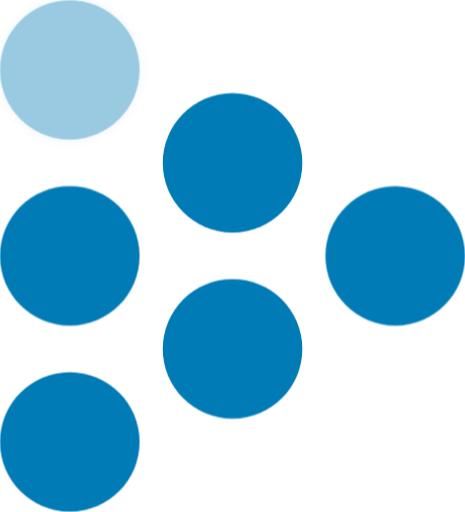
t = 0.00 s
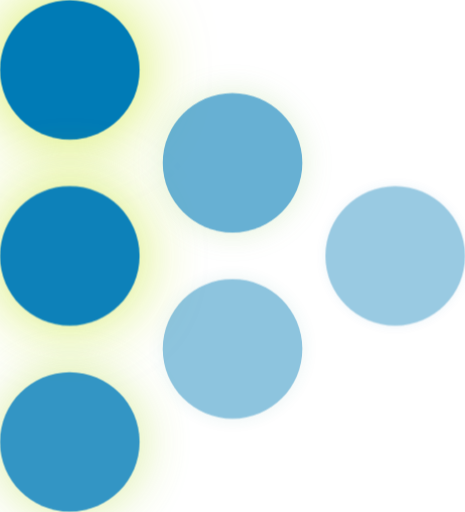
t = 1.75 s
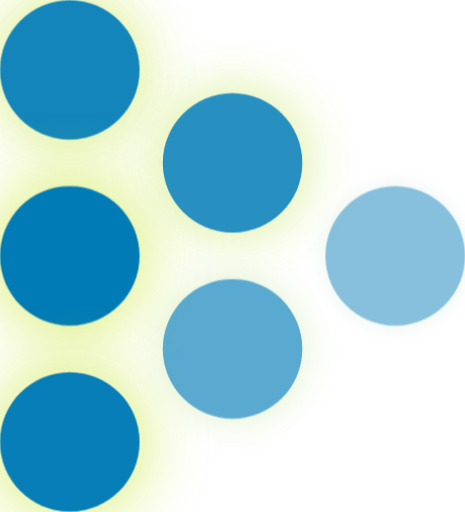
t = 2.19 s
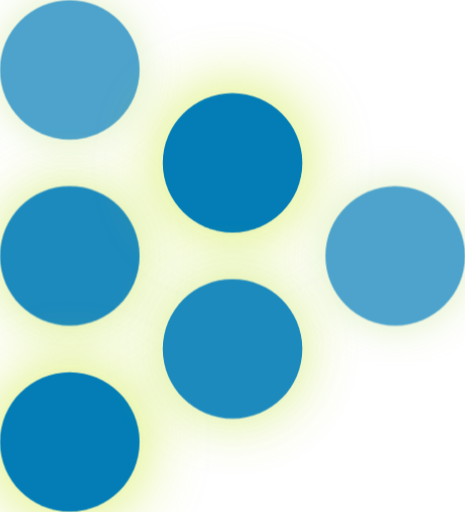
t = 2.63 s
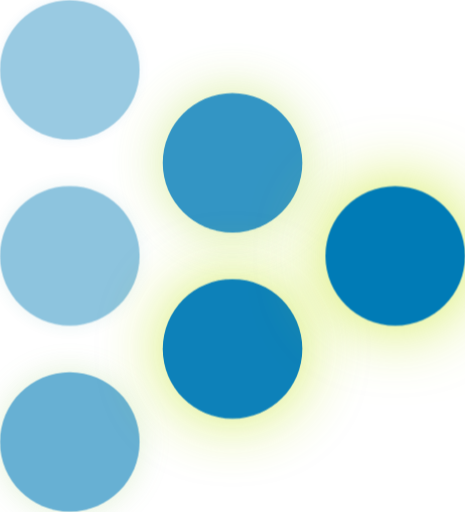
t = 3.50 s
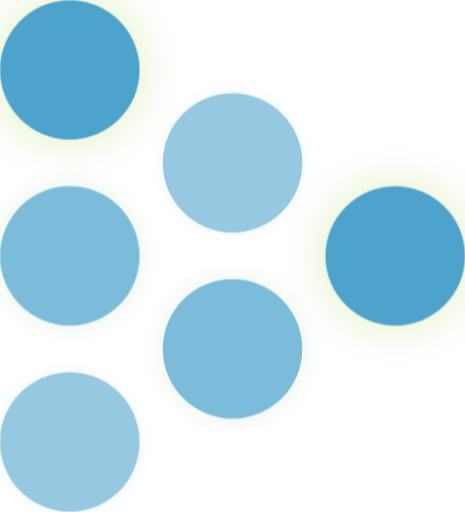
t = 4.38 s

The animated SVG that drew these frames (rendered in a browser with its animation timeline set to each time). Animation: 1 CSS @keyframes rule; one cycle of 5.25 s, repeats indefinitely.

<?xml version="1.0" encoding="UTF-8" standalone="no"?>
<!-- Created with Inkscape (http://www.inkscape.org/) -->

<svg
   width="9.0385551mm"
   height="9.9419317mm"
   viewBox="0 0 9.0385551 9.9419317"
   version="1.1"
   id="svg1"
   xmlns="http://www.w3.org/2000/svg"
   xmlns:svg="http://www.w3.org/2000/svg">
  <defs
     id="defs1">
    <style>
      @keyframes rebote {
        0% {
          opacity: 0.4;
          filter: drop-shadow(0 0 0.05mm rgba(0, 123, 182, 0.2));
        }
        50% {
          opacity: 1;
          filter: drop-shadow(0 0 0.3mm rgba(196, 229, 29, 0.8));
        }
        100% {
          opacity: 0.4;
          filter: drop-shadow(0 0 0.05mm rgba(0, 123, 182, 0.2));
        }
      }
      
      #path368 { animation: rebote 3.5s ease-in-out infinite; animation-delay: 0s; }
      #path369 { animation: rebote 3.5s ease-in-out infinite; animation-delay: 0.35s; }
      #path370 { animation: rebote 3.5s ease-in-out infinite; animation-delay: 0.7s; }
      #path371 { animation: rebote 3.5s ease-in-out infinite; animation-delay: 1.05s; }
      #path372 { animation: rebote 3.5s ease-in-out infinite; animation-delay: 1.4s; }
      #path373 { animation: rebote 3.5s ease-in-out infinite; animation-delay: 1.75s; }
    </style>
    <clipPath
       clipPathUnits="userSpaceOnUse"
       id="clipPath65">
      <path
         d="M 0,0 H 792 V 612 H 0 Z"
         id="path65" />
    </clipPath>
    <clipPath
       clipPathUnits="userSpaceOnUse"
       id="clipPath66">
      <path
         d="M 0,0 H 792 V 612 H 0 Z"
         id="path66" />
    </clipPath>
    <clipPath
       clipPathUnits="userSpaceOnUse"
       id="clipPath67">
      <path
         d="M 0,0 H 792 V 612 H 0 Z"
         id="path67" />
    </clipPath>
    <clipPath
       clipPathUnits="userSpaceOnUse"
       id="clipPath68">
      <path
         d="M 0,0 H 792 V 612 H 0 Z"
         id="clipPath68" />
    </clipPath>
    <clipPath
       clipPathUnits="userSpaceOnUse"
       id="clipPath69">
      <path
         d="M 0,0 H 792 V 612 H 0 Z"
         id="path69" />
    </clipPath>
    <clipPath
       clipPathUnits="userSpaceOnUse"
       id="clipPath70">
      <path
         d="M 0,0 H 792 V 612 H 0 Z"
         id="path70" />
    </clipPath>
  </defs>
  <g
     id="layer1"
     transform="translate(-133.16445,-109.19797)">
    <path
       d="m 206.8921,458.9438 c 0,-1.237 -1.005,-2.243 -2.247,-2.243 -1.237,0 -2.243,1.006 -2.243,2.243 0,1.239 1.006,2.241 2.243,2.241 1.242,0 2.247,-1.002 2.247,-2.241"
       style="fill:#007bb6;fill-opacity:1;fill-rule:nonzero;stroke:none"
       transform="matrix(0.60431037,0,0,-0.60431037,10.850772,387.89672)"
       clip-path="url(#clipPath65)"
       id="path368" />
    <path
       d="m 206.8921,452.9575 c 0,-1.239 -1.005,-2.242 -2.247,-2.242 -1.237,0 -2.243,1.003 -2.243,2.242 0,1.241 1.006,2.246 2.243,2.246 1.242,0 2.247,-1.005 2.247,-2.246"
       style="fill:#007bb6;fill-opacity:1;fill-rule:nonzero;stroke:none"
       transform="matrix(0.60431037,0,0,-0.60431037,10.850772,387.89672)"
       clip-path="url(#clipPath66)"
       id="path369" />
    <path
       d="m 206.8921,446.9751 c 0,-1.238 -1.005,-2.242 -2.247,-2.242 -1.237,0 -2.243,1.004 -2.243,2.242 0,1.241 1.006,2.243 2.243,2.243 1.242,0 2.247,-1.002 2.247,-2.243"
       style="fill:#007bb6;fill-opacity:1;fill-rule:nonzero;stroke:none"
       transform="matrix(0.60431037,0,0,-0.60431037,10.850772,387.89672)"
       clip-path="url(#clipPath67)"
       id="path370" />
    <path
       d="m 212.125,455.9526 c 0,-1.237 -1.005,-2.242 -2.247,-2.242 -1.237,0 -2.242,1.005 -2.242,2.242 0,1.238 1.005,2.241 2.242,2.241 1.242,0 2.247,-1.003 2.247,-2.241"
       style="fill:#007bb6;fill-opacity:1;fill-rule:nonzero;stroke:none"
       transform="matrix(0.60431037,0,0,-0.60431037,10.850772,387.89672)"
       clip-path="url(#clipPath68)"
       id="path371" />
    <path
       d="m 212.125,449.9663 c 0,-1.238 -1.005,-2.242 -2.247,-2.242 -1.237,0 -2.242,1.004 -2.242,2.242 0,1.241 1.005,2.246 2.242,2.246 1.242,0 2.247,-1.005 2.247,-2.246"
       style="fill:#007bb6;fill-opacity:1;fill-rule:nonzero;stroke:none"
       transform="matrix(0.60431037,0,0,-0.60431037,10.850772,387.89672)"
       clip-path="url(#clipPath69)"
       id="path372" />
    <path
       d="m 217.3589,452.96 c 0,-1.237 -1.005,-2.242 -2.247,-2.242 -1.237,0 -2.243,1.005 -2.243,2.242 0,1.239 1.006,2.241 2.243,2.241 1.242,0 2.247,-1.002 2.247,-2.241"
       style="fill:#007bb6;fill-opacity:1;fill-rule:nonzero;stroke:none"
       transform="matrix(0.60431037,0,0,-0.60431037,10.850772,387.89672)"
       clip-path="url(#clipPath70)"
       id="path373" />
  </g>
</svg>
